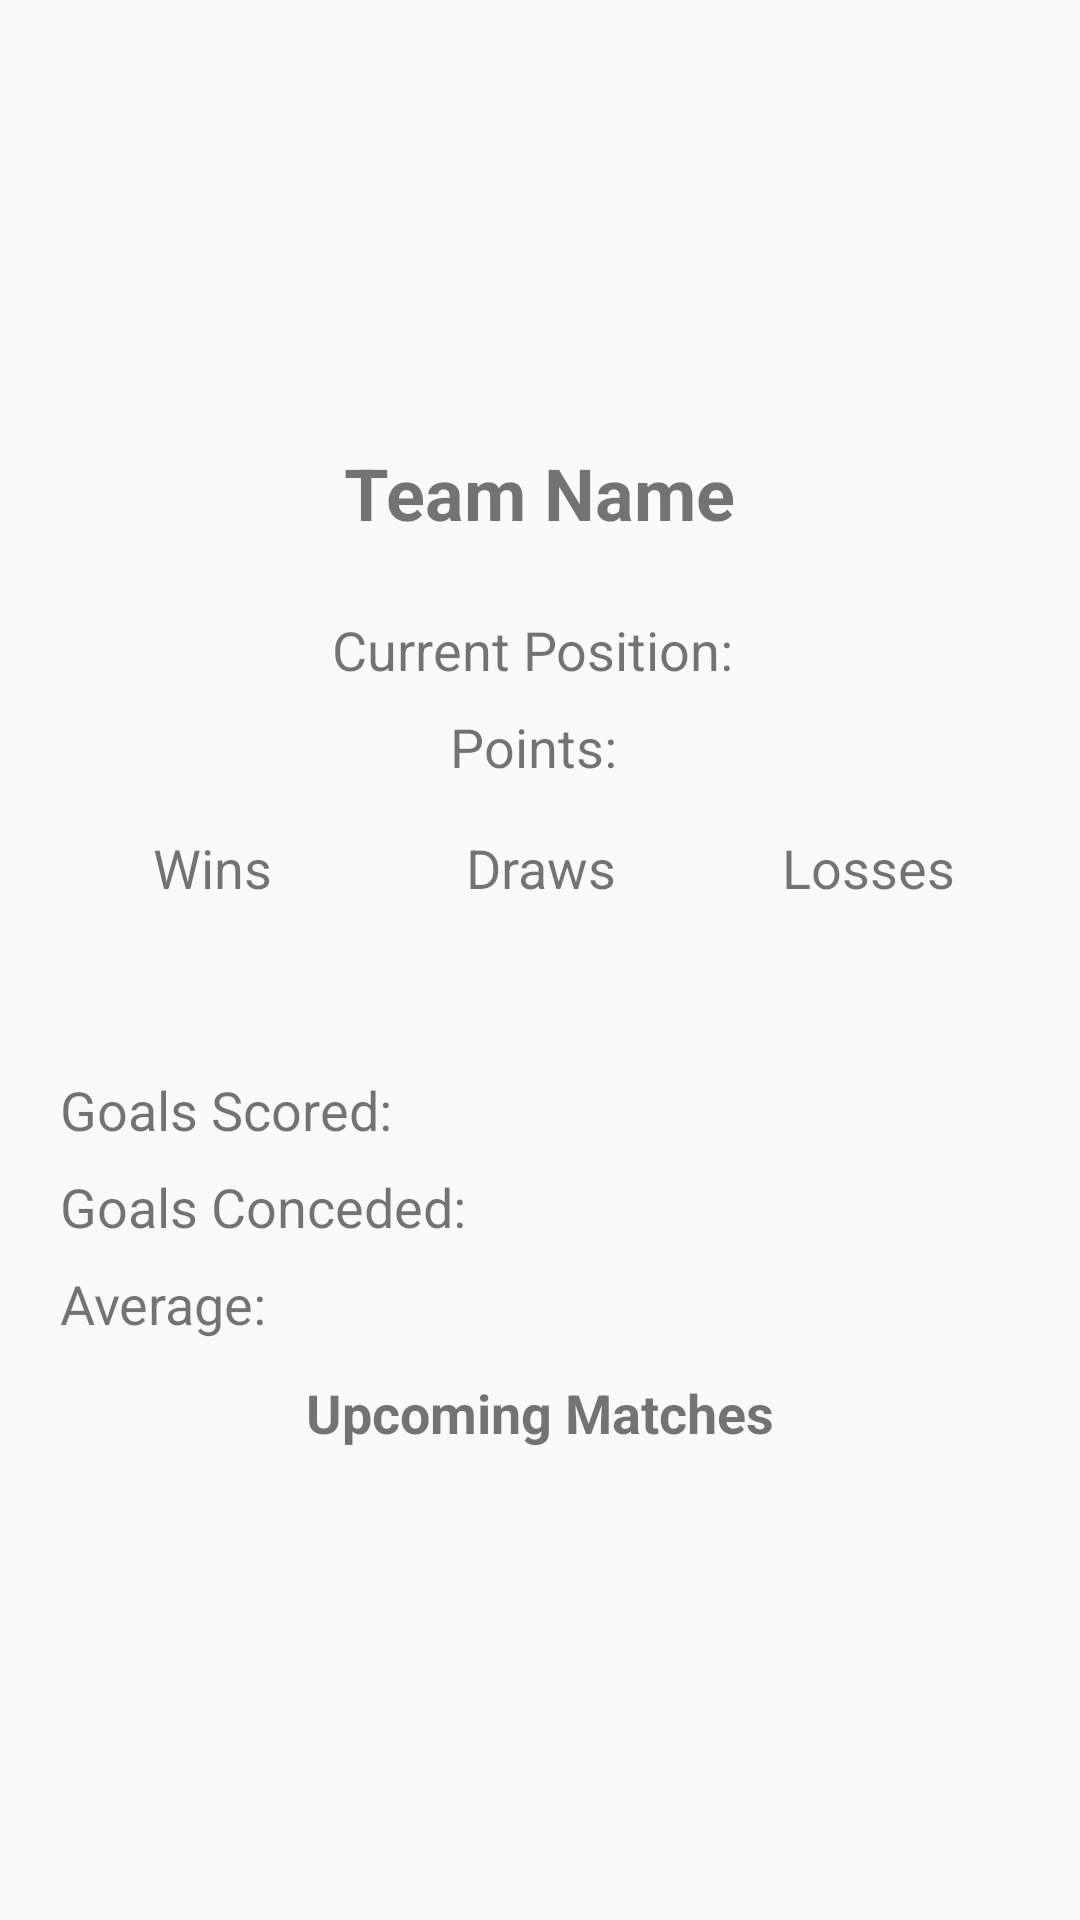

Layout XML and referenced resources for this Android screen:
<!-- AndroidManifest.xml: application theme Theme.AppCompat.Light.NoActionBar -->
<!-- res/layout/activity_team_detail.xml -->
<?xml version="1.0" encoding="utf-8"?>
<ScrollView
    xmlns:android="http://schemas.android.com/apk/res/android"
    android:layout_width="match_parent"
    android:layout_height="match_parent">

    <LinearLayout
        android:orientation="vertical"
        android:padding="16dp"
        android:layout_width="match_parent"
        android:layout_height="wrap_content">

        <ImageView
            android:id="@+id/teamLogoImageView"
            android:layout_width="100dp"
            android:layout_height="100dp"
            android:layout_gravity="center_horizontal"
            android:layout_marginBottom="16dp"
            android:layout_marginTop="16dp"/>

        <TextView
            android:id="@+id/teamNameTextView"
            android:layout_width="wrap_content"
            android:layout_height="wrap_content"
            android:text="Team Name"
            android:textSize="24sp"
            android:textStyle="bold"
            android:layout_gravity="center_horizontal"
            android:layout_marginBottom="24dp" />

        <TextView
            android:id="@+id/teamPositionTextView"
            android:layout_width="wrap_content"
            android:layout_height="wrap_content"
            android:layout_marginBottom="8dp"
            android:text="Current Position: "
            android:layout_gravity="center"
            android:textSize="18sp" />

        <TextView
            android:id="@+id/teamPointsTextView"
            android:layout_width="wrap_content"
            android:layout_height="wrap_content"
            android:text="Points: "
            android:textSize="18sp"
            android:layout_gravity="center"
            android:layout_marginBottom="16dp" />

        <LinearLayout
            android:layout_width="match_parent"
            android:layout_height="match_parent"
            android:layout_gravity="center_horizontal"
            android:orientation="horizontal">

            <TextView
                android:id="@+id/WinsTextView"
                android:layout_width="match_parent"
                android:layout_height="wrap_content"
                android:layout_marginBottom="8dp"
                android:layout_weight="1"
                android:text="Wins"
                android:textAlignment="center"
                android:textSize="18sp" />

            <TextView
                android:id="@+id/DrawsTextView"
                android:layout_width="match_parent"
                android:layout_height="wrap_content"
                android:layout_marginBottom="8dp"
                android:layout_weight="1"
                android:text="Draws"
                android:textAlignment="center"
                android:textSize="18sp" />

            <TextView
                android:id="@+id/LossesTextView"
                android:layout_width="match_parent"
                android:layout_height="wrap_content"
                android:layout_marginBottom="8dp"
                android:layout_weight="1"
                android:text="Losses"
                android:textAlignment="center"
                android:textSize="18sp" />
        </LinearLayout>

        <LinearLayout
            android:layout_width="match_parent"
            android:layout_height="match_parent"
            android:layout_gravity="center_horizontal"
            android:orientation="horizontal"
            android:layout_marginBottom="16dp">

            <TextView
                android:id="@+id/teamWinsTextView"
                android:layout_width="wrap_content"
                android:layout_height="wrap_content"
                android:layout_marginBottom="8dp"
                android:layout_weight="1"
                android:textAlignment="center"
                android:textColor="#058005"
                android:textSize="18sp" />

            <TextView
                android:id="@+id/teamDrawsTextView"
                android:layout_width="wrap_content"
                android:layout_height="wrap_content"
                android:layout_marginBottom="8dp"
                android:layout_weight="1"
                android:textAlignment="center"
                android:textColor="#EAA221"
                android:textSize="18sp" />

            <TextView
                android:id="@+id/teamLossesTextView"
                android:layout_width="wrap_content"
                android:layout_height="wrap_content"
                android:layout_marginBottom="8dp"
                android:layout_weight="1"
                android:textAlignment="center"
                android:textColor="#900505"
                android:textSize="18sp" />
        </LinearLayout>
        <TextView
            android:id="@+id/teamGoalsForTextView"
            android:layout_width="wrap_content"
            android:layout_height="wrap_content"
            android:text="Goals Scored: "
            android:textSize="18sp"
            android:layout_marginBottom="8dp"
            android:layout_marginLeft="4dp"/>

        <TextView
            android:id="@+id/teamGoalsAgainstTextView"
            android:layout_width="wrap_content"
            android:layout_height="wrap_content"
            android:text="Goals Conceded: "
            android:textSize="18sp"
            android:layout_marginBottom="8dp"
            android:layout_marginLeft="4dp"/>

        <TextView
            android:id="@+id/teamGoalDifferenceTextView"
            android:layout_width="wrap_content"
            android:layout_height="wrap_content"
            android:text="Average: "
            android:textSize="18sp"
            android:layout_marginBottom="8dp"
            android:layout_marginLeft="4dp"/>

        <TextView
            android:id="@+id/upcomingMatchesLabel"
            android:layout_width="wrap_content"
            android:layout_height="wrap_content"
            android:layout_margin="4dp"
            android:layout_marginTop="8dp"
            android:text="Upcoming Matches"
            android:textSize="18sp"
            android:layout_gravity="center"
            android:textStyle="bold" />

        <androidx.recyclerview.widget.RecyclerView
            android:id="@+id/upcomingMatchesRecyclerView"
            android:layout_marginTop="4dp"
            android:layout_width="match_parent"
            android:layout_height="wrap_content"
            android:nestedScrollingEnabled="false"/>



    </LinearLayout>

</ScrollView>
<!-- resources referenced by this layout -->
<resources>

</resources>
